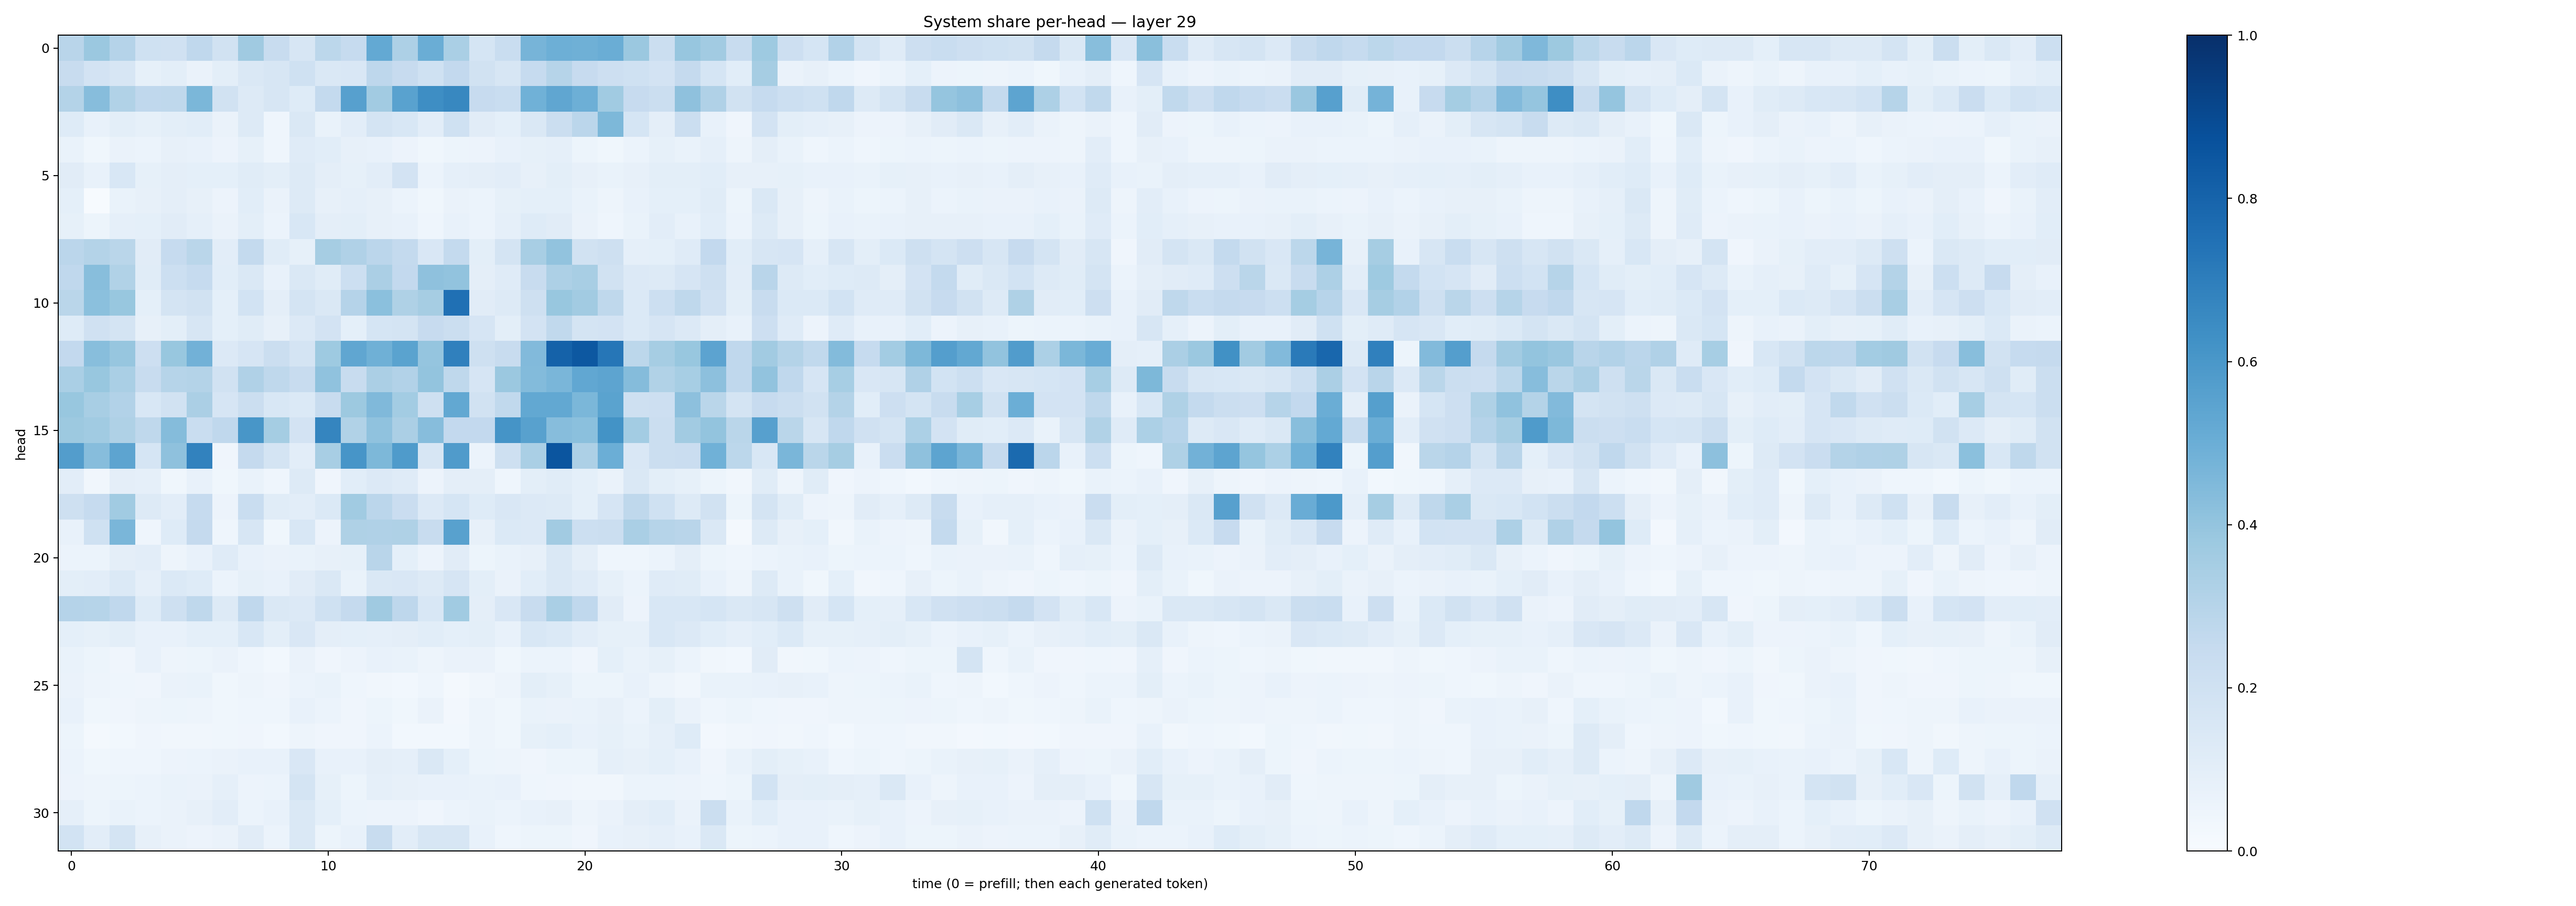

The data file committed next to this chart (first rows):
0.2901399, 0.380941, 0.30404747, 0.20274037, 0.19698904, 0.2679547, 0.18930237, 0.37045893, 0.23558468, 0.15798031, 0.27755097, 0.24910156, 0.5214237, 0.3254535, 0.5037599, 0.339363, 0.17039372, 0.23189867, 0.4725333, 0.4936709, 0.48896074, 0.5017297, 0.3823707, 0.22067593
0.2344, 0.1827, 0.1569, 0.08252, 0.1014, 0.06513, 0.0987, 0.1433, 0.1577, 0.1997, 0.146, 0.1511, 0.277, 0.2458, 0.1994, 0.2586, 0.1916, 0.1621, 0.249, 0.2975, 0.2458, 0.2127, 0.2005, 0.1828
0.3066, 0.4303, 0.315, 0.2694, 0.2709, 0.4579, 0.1875, 0.1251, 0.1597, 0.1239, 0.2569, 0.559, 0.363, 0.553, 0.6389, 0.6602, 0.2432, 0.2313, 0.4877, 0.5345, 0.4954, 0.3645, 0.2423, 0.2215
0.1238, 0.07567, 0.09943, 0.08268, 0.09863, 0.1062, 0.0659, 0.127, 0.04676, 0.1443, 0.06761, 0.1017, 0.1729, 0.1557, 0.1047, 0.2026, 0.111, 0.09284, 0.1482, 0.2244, 0.2826, 0.456, 0.1695, 0.09617
0.06831, 0.03898, 0.06468, 0.06025, 0.08037, 0.07797, 0.05631, 0.083, 0.04558, 0.1206, 0.1077, 0.08185, 0.07256, 0.0564, 0.03794, 0.05085, 0.0585, 0.0742, 0.0839, 0.08708, 0.0536, 0.0389, 0.05929, 0.08523
0.1119, 0.0719, 0.1535, 0.08551, 0.09702, 0.09294, 0.09049, 0.1147, 0.1008, 0.1264, 0.09657, 0.08484, 0.1038, 0.181, 0.05941, 0.08685, 0.09648, 0.1026, 0.08012, 0.1015, 0.07985, 0.06945, 0.08179, 0.1007
0.08988, 0.005186, 0.06712, 0.07831, 0.09411, 0.07886, 0.0575, 0.1061, 0.06316, 0.1327, 0.08119, 0.08866, 0.07937, 0.06119, 0.03524, 0.06586, 0.06094, 0.0823, 0.09347, 0.09358, 0.0684, 0.04806, 0.07632, 0.09045
0.08443, 0.05242, 0.089, 0.09062, 0.1104, 0.08898, 0.06335, 0.09961, 0.06053, 0.1548, 0.09412, 0.1014, 0.07856, 0.07286, 0.04621, 0.07581, 0.06243, 0.0885, 0.1235, 0.1104, 0.06527, 0.0437, 0.06818, 0.1052
0.2832, 0.3081, 0.2858, 0.1108, 0.2492, 0.2884, 0.1037, 0.2577, 0.1169, 0.08573, 0.3506, 0.3195, 0.2849, 0.2553, 0.1519, 0.2547, 0.1009, 0.1795, 0.3425, 0.4054, 0.1894, 0.2046, 0.0889, 0.09134
0.2687, 0.428, 0.3134, 0.1135, 0.2161, 0.247, 0.1088, 0.1456, 0.0752, 0.1429, 0.116, 0.2158, 0.3355, 0.2579, 0.4117, 0.4046, 0.09595, 0.1197, 0.2414, 0.3243, 0.3431, 0.1901, 0.133, 0.129
0.2853, 0.4208, 0.3881, 0.09328, 0.1726, 0.1924, 0.09117, 0.1865, 0.0969, 0.1768, 0.1438, 0.3028, 0.4191, 0.3222, 0.349, 0.7538, 0.1101, 0.1266, 0.2103, 0.388, 0.3623, 0.2722, 0.1371, 0.2181
0.1222, 0.1958, 0.1737, 0.08072, 0.09843, 0.1624, 0.09019, 0.1159, 0.08076, 0.1331, 0.1812, 0.09194, 0.1703, 0.1739, 0.2423, 0.2196, 0.1679, 0.09879, 0.1823, 0.2621, 0.1766, 0.1821, 0.1382, 0.1662
0.2609, 0.4289, 0.3945, 0.2146, 0.3904, 0.4834, 0.1339, 0.1646, 0.225, 0.1745, 0.3742, 0.5313, 0.4908, 0.55, 0.3968, 0.6877, 0.2035, 0.2396, 0.4435, 0.8055, 0.8472, 0.7289, 0.2802, 0.3494
0.3364, 0.3899, 0.336, 0.2349, 0.3007, 0.3077, 0.1878, 0.3201, 0.2712, 0.2373, 0.4085, 0.2416, 0.3331, 0.3093, 0.4008, 0.2698, 0.1669, 0.3822, 0.4397, 0.4612, 0.5301, 0.5426, 0.4345, 0.3155
0.3887, 0.3407, 0.3105, 0.1541, 0.1887, 0.3338, 0.1667, 0.2262, 0.156, 0.1373, 0.2369, 0.3756, 0.4456, 0.3581, 0.2093, 0.5247, 0.1919, 0.2645, 0.5263, 0.5253, 0.459, 0.5482, 0.2061, 0.2144
0.3773, 0.3657, 0.3218, 0.2712, 0.4356, 0.2326, 0.2659, 0.6023, 0.3537, 0.1825, 0.6716, 0.3158, 0.4064, 0.3336, 0.4303, 0.26, 0.2603, 0.6171, 0.557, 0.4316, 0.4212, 0.6193, 0.3557, 0.2226
0.5734, 0.43, 0.5408, 0.1697, 0.4127, 0.6807, 0.04229, 0.2505, 0.1734, 0.1042, 0.3403, 0.6083, 0.456, 0.5854, 0.1586, 0.5807, 0.06093, 0.206, 0.3367, 0.8566, 0.3273, 0.4999, 0.1486, 0.2229
0.102, 0.03458, 0.09524, 0.08742, 0.03831, 0.07162, 0.03553, 0.0703, 0.0432, 0.1288, 0.03935, 0.1078, 0.1357, 0.1193, 0.05541, 0.09476, 0.09423, 0.04565, 0.09782, 0.117, 0.09006, 0.06371, 0.1408, 0.1016
0.2064, 0.2496, 0.3648, 0.131, 0.1044, 0.2461, 0.05683, 0.2334, 0.1163, 0.1028, 0.1396, 0.365, 0.2839, 0.2271, 0.1357, 0.1693, 0.1217, 0.152, 0.1363, 0.1317, 0.09105, 0.1667, 0.2725, 0.1995
0.07455, 0.1999, 0.461, 0.04613, 0.1234, 0.2532, 0.04387, 0.16, 0.03883, 0.1542, 0.05469, 0.3231, 0.3177, 0.3234, 0.2376, 0.5569, 0.08165, 0.138, 0.1332, 0.3594, 0.2175, 0.2236, 0.3366, 0.3007
0.05961, 0.05881, 0.09756, 0.104, 0.0478, 0.07184, 0.1203, 0.07596, 0.06329, 0.06985, 0.07902, 0.08546, 0.2921, 0.09172, 0.0577, 0.1119, 0.05406, 0.0681, 0.08048, 0.1473, 0.09683, 0.04309, 0.04509, 0.05923
0.09773, 0.1031, 0.1391, 0.0864, 0.1381, 0.1222, 0.05933, 0.08468, 0.07568, 0.1111, 0.1429, 0.06663, 0.1447, 0.152, 0.1325, 0.1664, 0.1007, 0.06288, 0.1077, 0.1456, 0.1175, 0.08516, 0.06174, 0.1208
0.3032, 0.2978, 0.269, 0.1245, 0.2088, 0.2704, 0.1326, 0.2672, 0.1472, 0.133, 0.2014, 0.2519, 0.3676, 0.2752, 0.1556, 0.3643, 0.09386, 0.1495, 0.2349, 0.3366, 0.2692, 0.1109, 0.0574, 0.153
0.09172, 0.08273, 0.09844, 0.07098, 0.07609, 0.09106, 0.09077, 0.1544, 0.1007, 0.1504, 0.09582, 0.09283, 0.0894, 0.09393, 0.1085, 0.09201, 0.09927, 0.0739, 0.1536, 0.1382, 0.1022, 0.08435, 0.08324, 0.1532
0.06686, 0.05112, 0.04296, 0.07159, 0.04999, 0.05324, 0.06486, 0.04482, 0.03005, 0.06331, 0.04221, 0.05632, 0.07129, 0.069, 0.05005, 0.06553, 0.06517, 0.03863, 0.06206, 0.06205, 0.04137, 0.09314, 0.06671, 0.08289
0.06484, 0.04706, 0.04465, 0.04218, 0.06573, 0.06768, 0.03722, 0.04911, 0.04266, 0.06165, 0.06845, 0.0453, 0.03208, 0.02744, 0.04646, 0.02095, 0.03164, 0.05003, 0.1002, 0.08542, 0.05242, 0.05414, 0.0749, 0.04924
0.07505, 0.03669, 0.04086, 0.04896, 0.05428, 0.05074, 0.03851, 0.04683, 0.04528, 0.07725, 0.05939, 0.04087, 0.05312, 0.03838, 0.06485, 0.0241, 0.04956, 0.03839, 0.06688, 0.06565, 0.0669, 0.08189, 0.0594, 0.09882
0.05192, 0.01653, 0.02826, 0.04226, 0.03297, 0.03304, 0.03729, 0.04023, 0.02878, 0.0498, 0.04069, 0.04145, 0.06104, 0.02872, 0.0293, 0.02898, 0.05062, 0.03812, 0.0821, 0.09078, 0.07276, 0.08317, 0.06946, 0.08724
0.05921, 0.03756, 0.04576, 0.04596, 0.0554, 0.06103, 0.0644, 0.07504, 0.07402, 0.1489, 0.07082, 0.07749, 0.09755, 0.08868, 0.1413, 0.09232, 0.05333, 0.05, 0.04217, 0.05147, 0.05208, 0.08657, 0.07856, 0.09093
0.05641, 0.04784, 0.0545, 0.06015, 0.06652, 0.06279, 0.08677, 0.05478, 0.05909, 0.1753, 0.08429, 0.05377, 0.08842, 0.0808, 0.07401, 0.07695, 0.06645, 0.07523, 0.04612, 0.03949, 0.03233, 0.0351, 0.061, 0.0601
0.08801, 0.05316, 0.06724, 0.0591, 0.06303, 0.0814, 0.1033, 0.05993, 0.07257, 0.1482, 0.09021, 0.06126, 0.0567, 0.05707, 0.04071, 0.05883, 0.06667, 0.06017, 0.07344, 0.07982, 0.04771, 0.06399, 0.09481, 0.1091
0.1839, 0.1053, 0.1719, 0.0793, 0.06369, 0.05811, 0.06401, 0.1099, 0.05933, 0.141, 0.05297, 0.07591, 0.2394, 0.105, 0.1617, 0.1604, 0.07296, 0.04532, 0.05185, 0.05237, 0.04121, 0.07533, 0.08096, 0.08656
